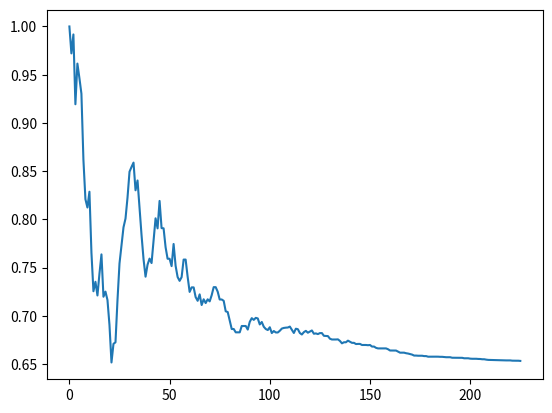

Python code for this plot:
# -*- coding: utf-8 -*-
"""
Created on Mon May  6 13:05:48 2019

[redacted]

Project Note:
    
    2019/5/6 
[redacted]
    Gradient Descent requires a derivable mathematical cost function
    My model is numeral not analytical
    Can only use “随机算法”
    Best current option is Genetic Algorithm(GA)
    Alternative is “模拟退火”
    
"""

import time

import random as rd
import numpy as np
import matplotlib.pyplot as plt
from math import sqrt,exp

def cost_function(X):
    #should input variable vector X, output cost y
    
    return X**2

def new_X(oldX,T):
    #should input old variable vector X, and temperature T
    #should output a random new variable vector
    
    w2=0.05
    dX = rd.uniform(-w2*sqrt(T),w2*sqrt(T))
    newX = oldX + dX
    return newX

def annealing_simulation(Xi,Ti,Tm,a):
    #should input initial variable vector, initial temperature, minimum temperature,
    #   cooling rate
    
    X=np.copy(Xi)
    y=cost_function(Xi)
    T=Ti
    
    bestX = np.copy(X)
    besty = y
    
    ylist=[y]
    
    while(T>Tm):
        newX = new_X(X,T)
        newy = cost_function(newX)
        
        if(newy<y):
            X=np.copy(newX)
            y=newy
            if(y<besty):
                besty=y
                bestX=np.copy(X)
        elif(rd.random()<exp((y-newy)/T)):
            X=np.copy(newX)
            y=newy
        ylist.append(y)
        T=T*a
    return bestX,besty,ylist

test_flag=0
if(test_flag==0):
    #my own annealing function
    t=time.process_time()
    
    bestX,besty,ylist = annealing_simulation(1,1,0.00001,0.95)
    
    print("time:")
    print(time.process_time()-t)
    
    
    plt.plot(ylist)
    print(bestX)
    print(besty)



#scipy annealing function
from scipy import optimize

t=time.process_time()

#minimizer_kwargs={'args':1}
res = optimize.basinhopping(cost_function,1)

print("time:")
print(time.process_time()-t)
print(res)







